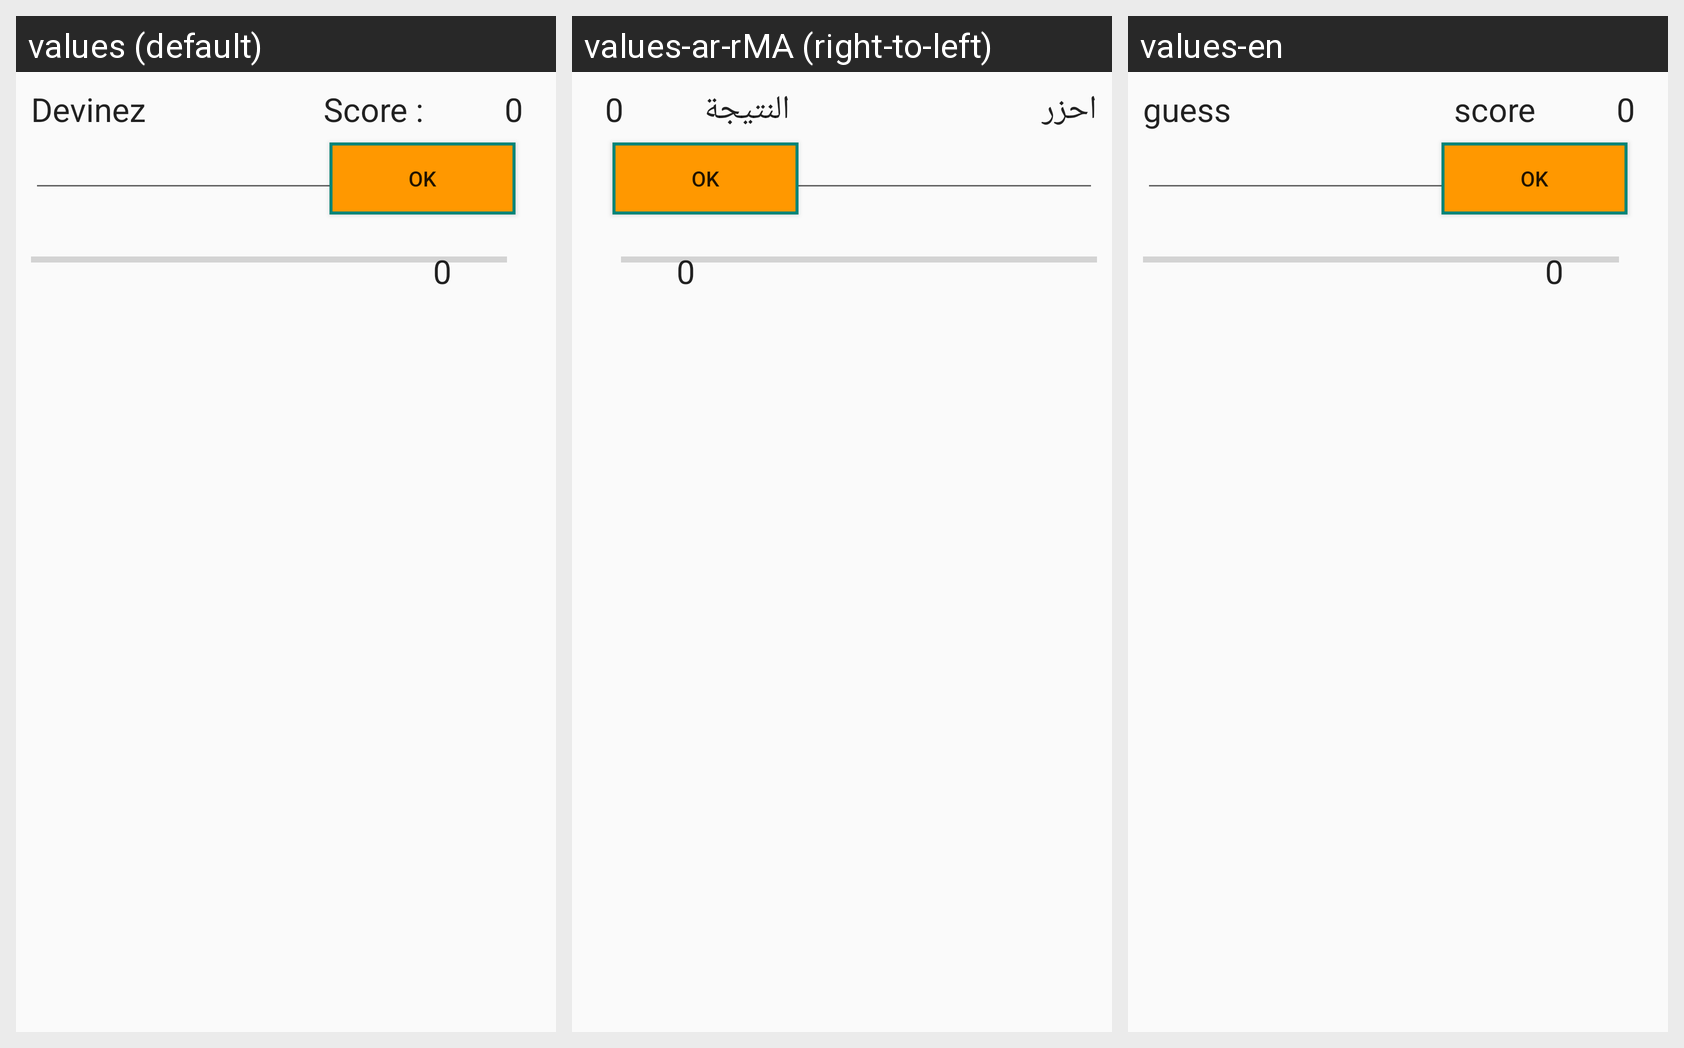

For this localized Android screen grid, give each drawn string resource with its value in every locale shown.
Android screen res/layout/activity_main.xml rendered under 3 locales, left to right: values (default), values-ar-rMA (right-to-left), values-en. Device: Nexus 5 (rendered at 1080×1920; each locale shown at half size, 540×960, under a caption strip naming it); theme AppTheme.
Strings drawn on this screen, with the default value and each locale's value (text and hints the layout hard-codes, and strings that could not be matched under every locale, appear in the picture but are not listed):

devinez
  values: Devinez
  values-ar-rMA: احزر
  values-en: guess

score
  values: Score :
  values-ar-rMA: النتيجة
  values-en: score
